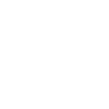
t = 0.00 s
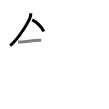
t = 2.50 s
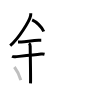
t = 5.25 s
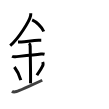
t = 7.75 s
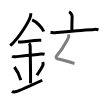
t = 10.50 s
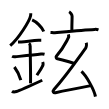
t = 13.00 s

The animated SVG that drew these frames (rendered in a browser with its animation timeline set to each time). Animation: 13 SMIL elements (animate=13); one cycle of 13.00 s.

<svg width="109px" height="109px" viewBox="0 0 px 109px" xmlns="http://www.w3.org/2000/svg" xmlns:xlink="http://www.w3.org/1999/xlink" xml:space="preserve" version="1.1"  baseProfile="full">
<path d="M30.75,13.24c0,0.82,0.05,1.48-0.16,2.47c-1.09,5.14-11.48,22.31-20.37,29.92" style="fill:none;stroke:black;stroke-width:3;opacity:0">
  <animate attributeType="CSS" attributeName="opacity" from="0" to="1" begin="0s" dur="1s" repeatCount="Indefinite" fill="freeze" />
</path>
<path d="M32.14,19.96c4.2,1.87,9.56,6.83,11.61,11.54" style="fill:none;stroke:black;stroke-width:3;opacity:0">
  <animate attributeType="CSS" attributeName="opacity" from="0" to="1" begin="1s" dur="1s" repeatCount="Indefinite" fill="freeze" />
</path>
<path d="M18,42c1.81,0,2.63,0.09,3.22,0.06c5.23-0.31,11.27-1.53,17.44-1.75c0.89-0.03,1.08-0.05,2.59-0.05" style="fill:none;stroke:black;stroke-width:3;opacity:0">
  <animate attributeType="CSS" attributeName="opacity" from="0" to="1" begin="2s" dur="1s" repeatCount="Indefinite" fill="freeze" />
</path>
<path d="M12.09,56.31c0.59,0.33,2.56,0.49,3.17,0.43C20.25,56.25,34,55,41.04,54.08c0.74-0.1,2.38-0.13,3.49,0.15" style="fill:none;stroke:black;stroke-width:3;opacity:0">
  <animate attributeType="CSS" attributeName="opacity" from="0" to="1" begin="3s" dur="1s" repeatCount="Indefinite" fill="freeze" />
</path>
<path d="M28.95,43.19c1.24,0.78,1.24,2.52,1.24,3.14c0,4.35,0.62,32.63,0.31,36.98" style="fill:none;stroke:black;stroke-width:3;opacity:0">
  <animate attributeType="CSS" attributeName="opacity" from="0" to="1" begin="4s" dur="1s" repeatCount="Indefinite" fill="freeze" />
</path>
<path d="M14.39,67.01c3.78,4.94,5.63,10.3,6.4,13.19" style="fill:none;stroke:black;stroke-width:3;opacity:0">
  <animate attributeType="CSS" attributeName="opacity" from="0" to="1" begin="5s" dur="1s" repeatCount="Indefinite" fill="freeze" />
</path>
<path d="M42.7,62.05c0.3,0.84,0.46,2.06,0.34,2.76c-0.3,1.81-2.71,5.13-6.12,10.47" style="fill:none;stroke:black;stroke-width:3;opacity:0">
  <animate attributeType="CSS" attributeName="opacity" from="0" to="1" begin="6s" dur="1s" repeatCount="Indefinite" fill="freeze" />
</path>
<path d="M12,91.25c1.25,1,2.75,0.75,4.5,0.25c1.29-0.37,12.75-5.25,25.75-11.25" style="fill:none;stroke:black;stroke-width:3;opacity:0">
  <animate attributeType="CSS" attributeName="opacity" from="0" to="1" begin="7s" dur="1s" repeatCount="Indefinite" fill="freeze" />
</path>
<path d="M69.11,11.75c1.13,0.64,2.98,3.11,2.98,4.38c0,4.68-0.36,10.91-0.15,14.87" style="fill:none;stroke:black;stroke-width:3;opacity:0">
  <animate attributeType="CSS" attributeName="opacity" from="0" to="1" begin="8s" dur="1s" repeatCount="Indefinite" fill="freeze" />
</path>
<path d="M50.5,32.39c1.04,0.07,3.41,0.46,4.42,0.37c8.17-0.77,28.06-2.84,39.71-3.37c1.71-0.08,2.59,0.03,3.87,0.47" style="fill:none;stroke:black;stroke-width:3;opacity:0">
  <animate attributeType="CSS" attributeName="opacity" from="0" to="1" begin="9s" dur="1s" repeatCount="Indefinite" fill="freeze" />
</path>
<path d="M68.45,34.33c0.42,1.33,0.58,2.32-0.21,3.76C65,44,63,48.75,56.33,56.33c-0.68,0.77,0.15,2.17,1,2.32c6.42,1.1,10.42,2.85,17.17,4.87" style="fill:none;stroke:black;stroke-width:3;opacity:0">
  <animate attributeType="CSS" attributeName="opacity" from="0" to="1" begin="10s" dur="1s" repeatCount="Indefinite" fill="freeze" />
</path>
<path d="M86.21,42.82c0.54,1.46,0.15,4.37-0.5,5.25C76.75,60.3,68,73.71,53.96,89.6c-1.57,1.77-0.52,3.58,1.5,3.13c13.29-2.97,20.04-4.22,35-7.01" style="fill:none;stroke:black;stroke-width:3;opacity:0">
  <animate attributeType="CSS" attributeName="opacity" from="0" to="1" begin="11s" dur="1s" repeatCount="Indefinite" fill="freeze" />
</path>
<path d="M81.46,71.47c4.94,4.44,12.76,18.25,14,25.15" style="fill:none;stroke:black;stroke-width:3;opacity:0">
  <animate attributeType="CSS" attributeName="opacity" from="0" to="1" begin="12s" dur="1s" repeatCount="Indefinite" fill="freeze" />
</path>
</svg>
